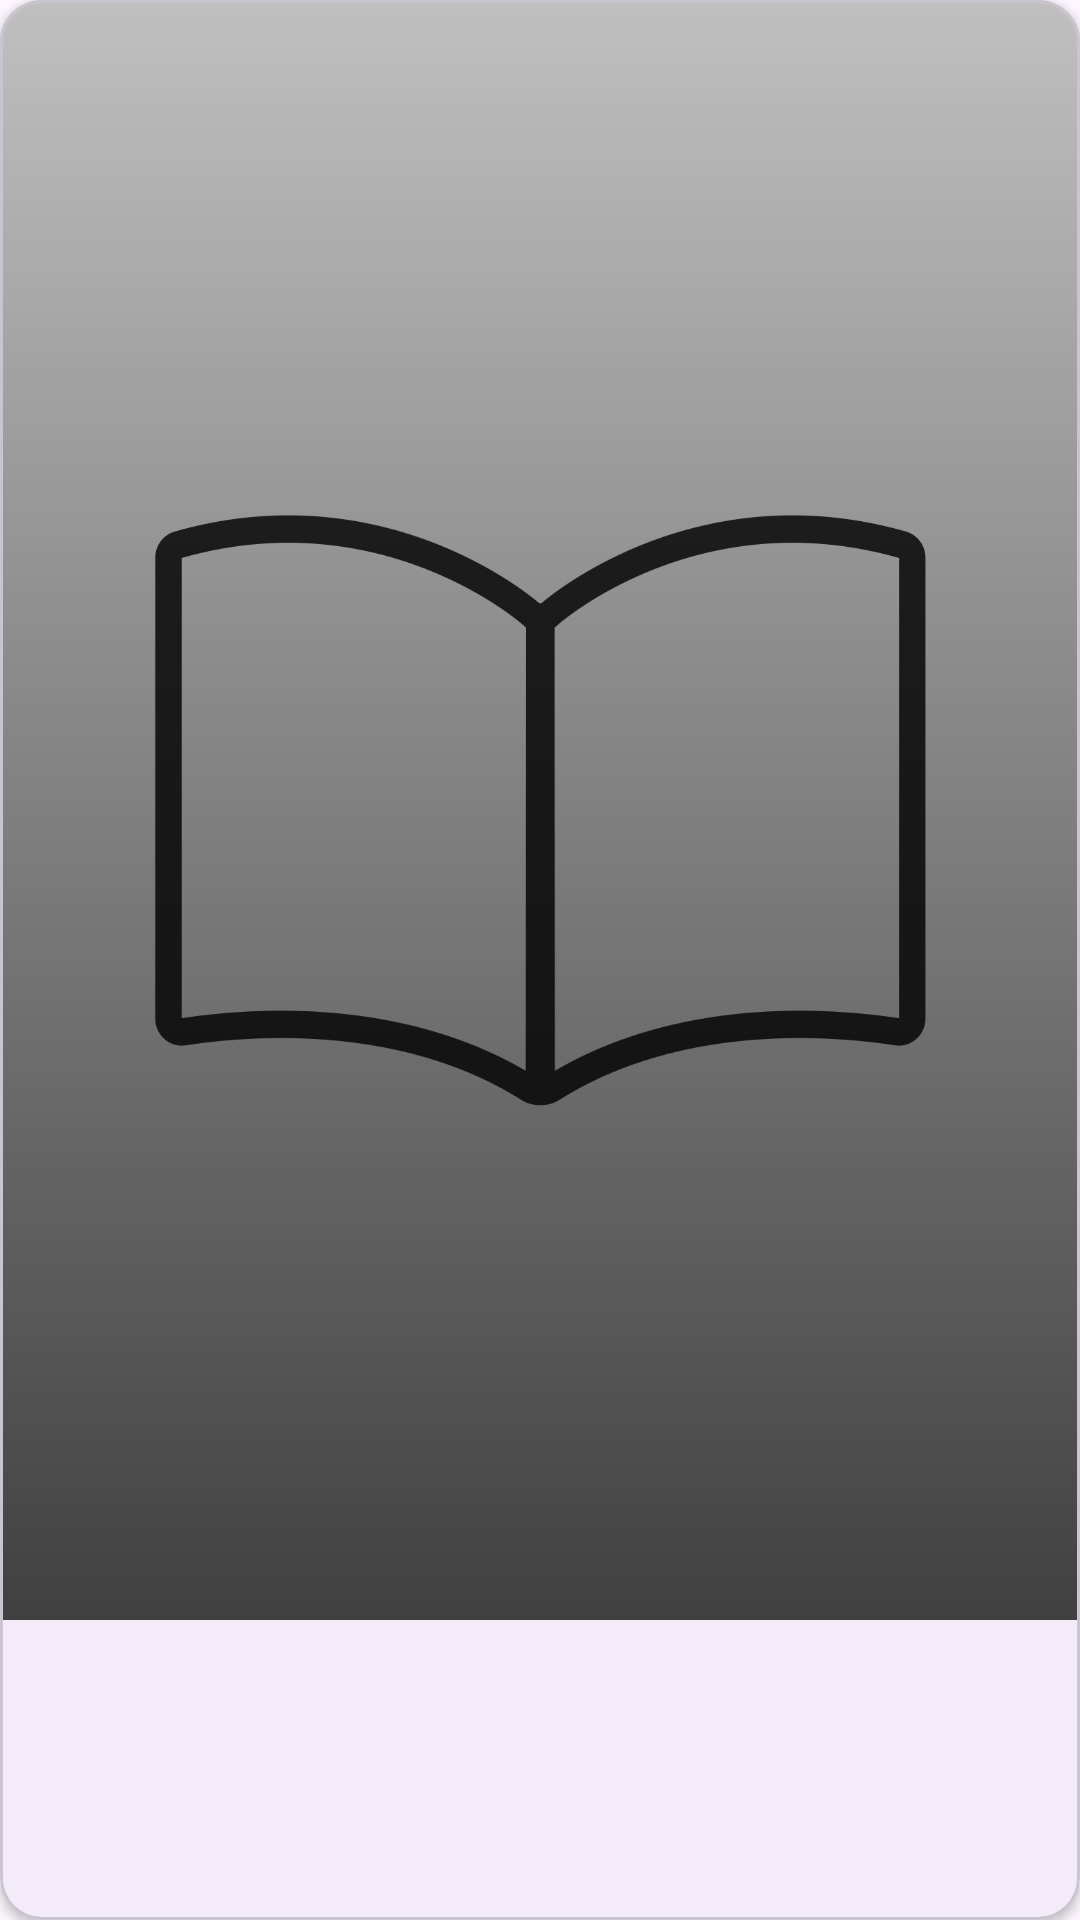

Android layout source for this screen:
<!-- AndroidManifest.xml: application theme Base.Theme.Booklet_TFG_v1 -->
<!-- res/layout/card_item.xml -->
<?xml version="1.0" encoding="utf-8"?>
<com.google.android.material.card.MaterialCardView xmlns:android="http://schemas.android.com/apk/res/android"
    xmlns:app="http://schemas.android.com/apk/res-auto"
    xmlns:tools="http://schemas.android.com/tools"
    android:id="@+id/card_view_item"
    android:layout_width="match_parent"
    android:layout_height="wrap_content"
    android:layout_margin="8dp"
    android:clickable="true"
    android:focusable="true"
    android:foreground="?attr/selectableItemBackground"
    app:cardCornerRadius="14dp"
    app:cardElevation="2dp">

        <androidx.constraintlayout.widget.ConstraintLayout
            android:layout_width="match_parent"
            android:layout_height="wrap_content">

        <ImageView
            android:id="@+id/image_view_book_cover"
            android:layout_width="0dp"
            android:layout_height="0dp"
            android:adjustViewBounds="true"
            app:layout_constraintStart_toStartOf="parent"
            app:layout_constraintEnd_toEndOf="parent"
            app:layout_constraintTop_toTopOf="parent"
            app:layout_constraintBottom_toBottomOf="parent"
            android:scaleType="centerCrop"
            android:src="@drawable/no_book_cover"
            app:layout_constraintDimensionRatio="2:3"/>

        <View
            android:layout_width="0dp"
            android:layout_height="0dp"
            android:background="@drawable/black_gradient"
            app:layout_constraintTop_toTopOf="@id/image_view_book_cover"
            app:layout_constraintBottom_toBottomOf="@id/image_view_book_cover"
            app:layout_constraintStart_toStartOf="parent"
            app:layout_constraintEnd_toEndOf="parent"/>

        <TextView
            android:id="@+id/text_view_book_title"
            android:layout_width="0dp"
            android:layout_height="wrap_content"
            android:layout_gravity="center|bottom"
            android:layout_marginBottom="4dp"
            android:ellipsize="end"
            android:gravity="center"
            android:maxLines="2"
            android:padding="8dp"
            android:textColor="@color/white"
            android:textSize="14sp"
            android:textStyle="bold"
            app:layout_constraintBottom_toBottomOf="@id/image_view_book_cover"
            app:layout_constraintStart_toStartOf="parent"
            app:layout_constraintEnd_toEndOf="parent"
            tools:text="I am thinking of ending things"

            />
        </androidx.constraintlayout.widget.ConstraintLayout>

</com.google.android.material.card.MaterialCardView>
<!-- resources referenced by this layout -->
<resources>
  <color name="white">#FFFFFFFF</color>
  <!-- drawable black_gradient (drawable) -->
  <?xml version="1.0" encoding="utf-8"?>
  <shape xmlns:android="http://schemas.android.com/apk/res/android">
  
      <gradient
          android:angle="270"
          android:startColor="#00FFFFFF"
          android:endColor="#AA000000">
      </gradient>
  </shape>
  <!-- drawable no_book_cover: png bitmap (drawable, 39929 bytes) -->
  <style name="Base.Theme.Booklet_TFG_v1" parent="Theme.Material3.DayNight.NoActionBar">
          
          
      </style>
</resources>
